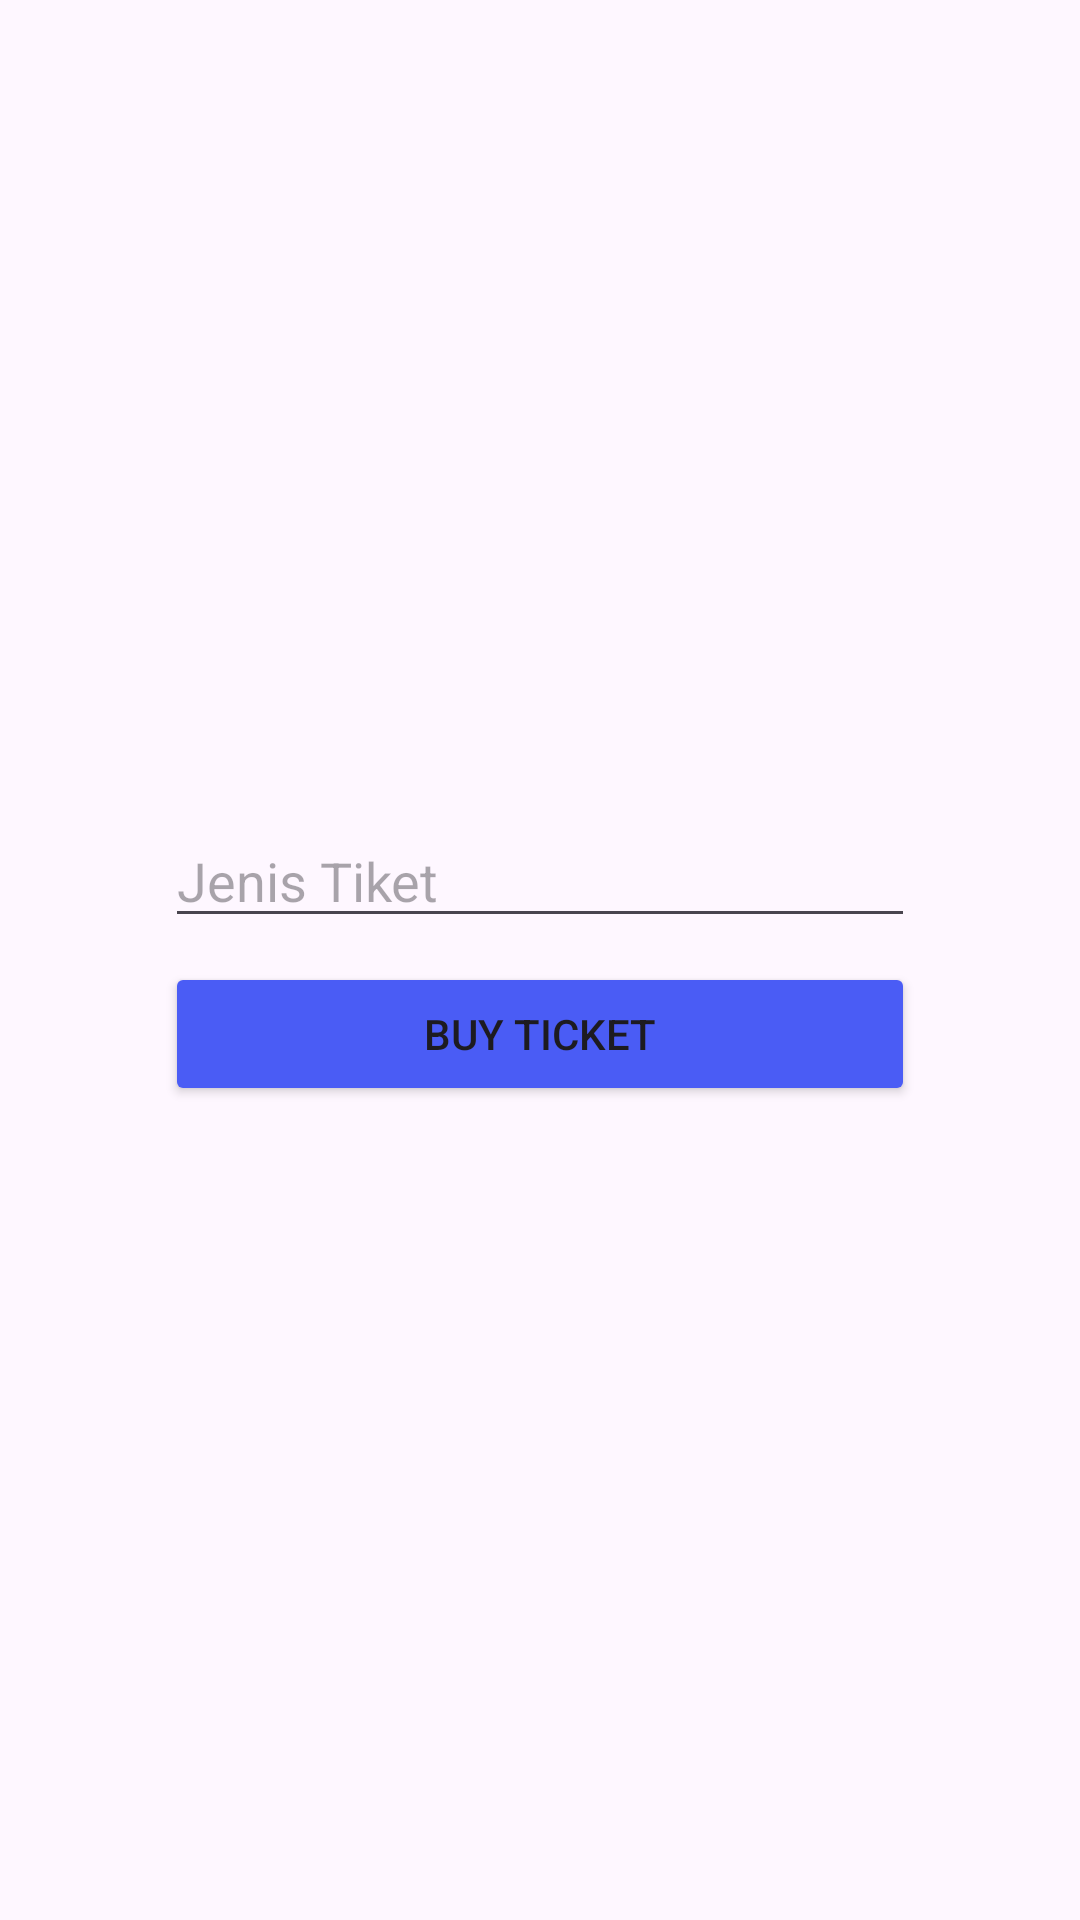

Layout XML and referenced resources for this Android screen:
<!-- AndroidManifest.xml: application theme Theme.Tugas_BottomNavigation -->
<!-- res/layout/fragment_order.xml -->
<?xml version="1.0" encoding="utf-8"?>
<LinearLayout xmlns:android="http://schemas.android.com/apk/res/android"
    xmlns:tools="http://schemas.android.com/tools"
    android:layout_width="match_parent"
    android:layout_height="match_parent"
    tools:context=".OrderFragment"
    android:orientation="vertical"
    android:gravity="center">

    
    <EditText
        android:id="@+id/edt_jenis"
        android:layout_width="250dp"
        android:layout_height="wrap_content"
        android:layout_marginBottom="8dp"
        android:hint="Jenis Tiket"
        android:inputType="text"
        android:clickable="false"
        android:focusable="false"
        android:longClickable="false"
        android:textIsSelectable="false" />
    <Button
        android:id="@+id/btn_buy"
        android:layout_width="250dp"
        android:layout_height="wrap_content"
        android:backgroundTint="@color/blue"
        android:text="Buy Ticket"/>

</LinearLayout>
<!-- resources referenced by this layout -->
<resources>
  <color name="blue">#4A5CF5</color>
  <style name="Theme.Tugas_BottomNavigation" parent="Base.Theme.Tugas_BottomNavigation" />
  <style name="Base.Theme.Tugas_BottomNavigation" parent="Theme.Material3.DayNight.NoActionBar">
          
          
      </style>
</resources>
